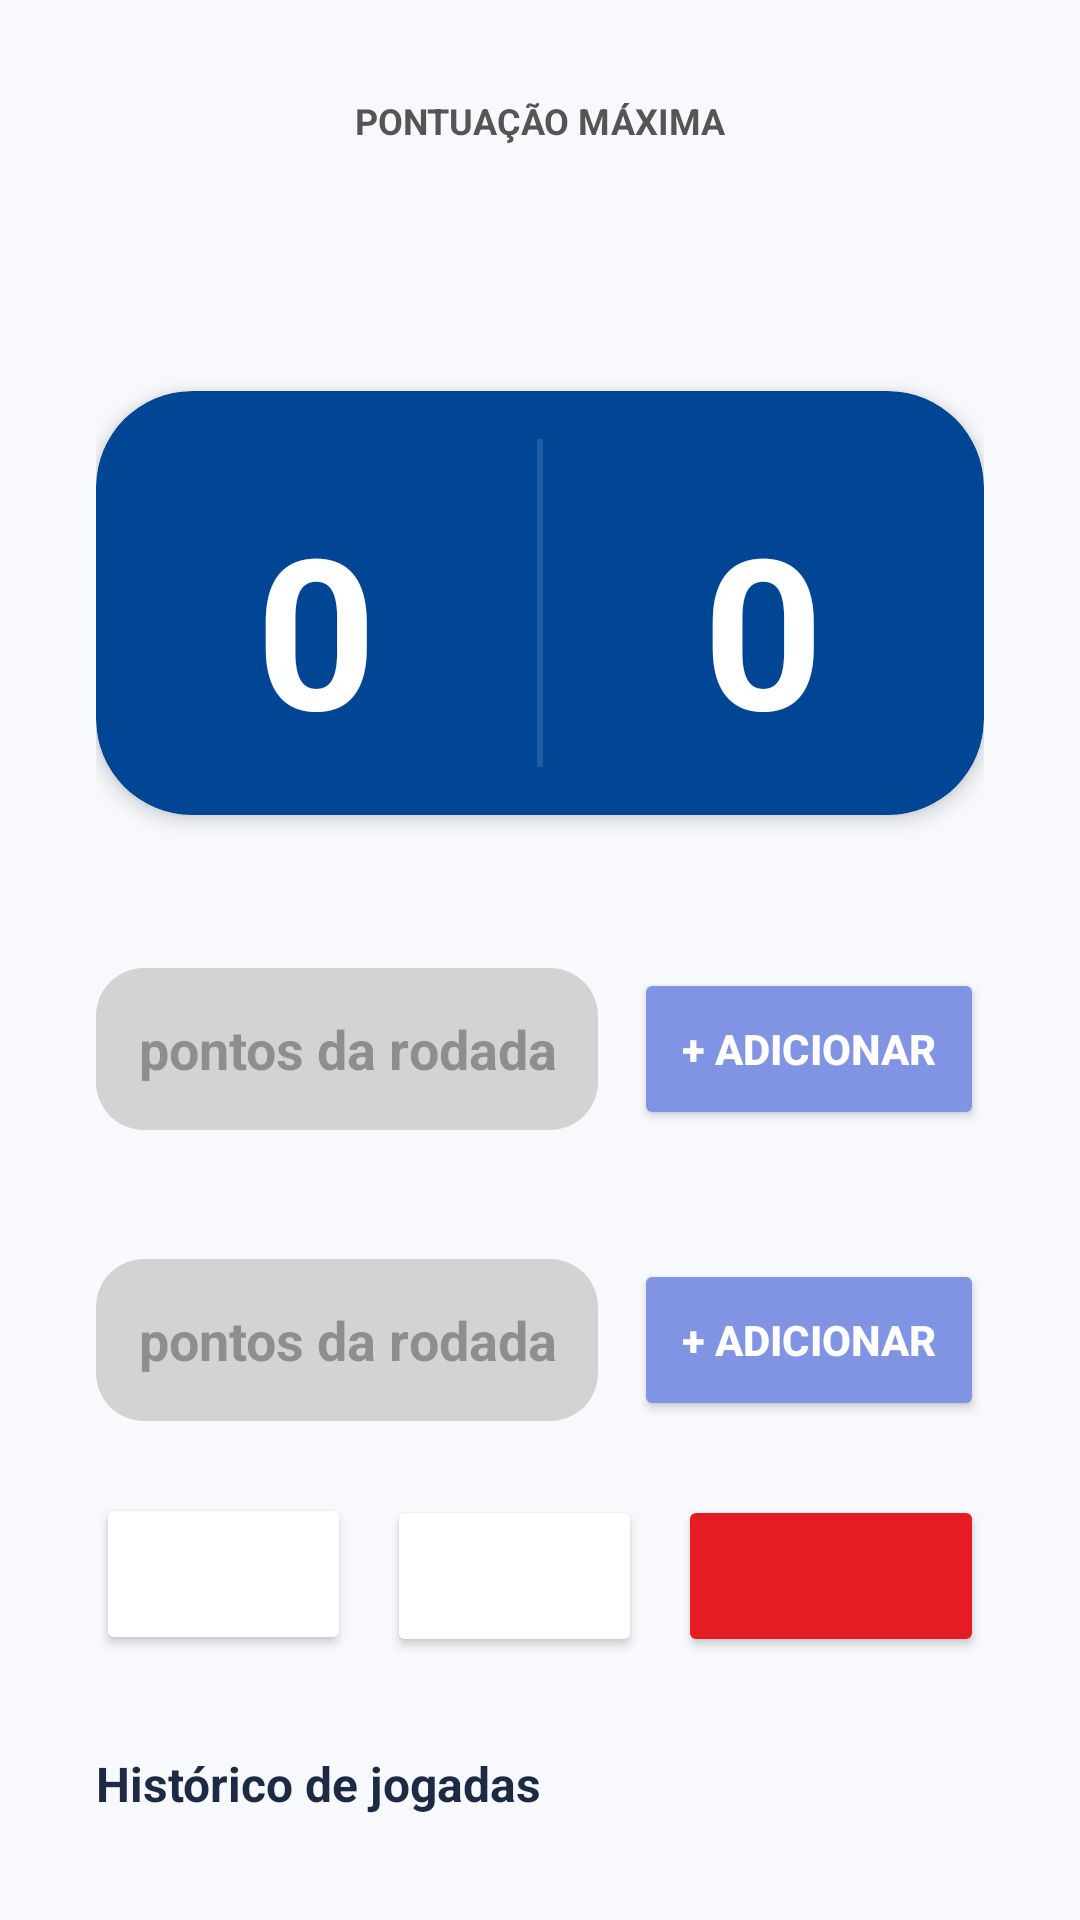

Produce the Android XML layout that renders to this screen, including the resource entries it uses.
<!-- AndroidManifest.xml: application theme Theme.CardScore -->
<!-- res/layout/activity_outros_jogos.xml -->
<?xml version="1.0" encoding="utf-8"?>
<LinearLayout xmlns:android="http://schemas.android.com/apk/res/android"
    xmlns:app="http://schemas.android.com/apk/res-auto"
    xmlns:tools="http://schemas.android.com/tools"
    android:id="@+id/main"
    android:layout_width="match_parent"
    android:layout_height="match_parent"
    android:padding="32dp"
    android:background="#F8F9FD"
    android:orientation="vertical"
    tools:context=".OutrosJogosActivity">

    <TextView
        android:layout_width="match_parent"
        android:layout_height="wrap_content"
        android:gravity="center"
        android:text="@string/pontuacao_maxima"
        android:textColor="#555555"
        android:textSize="12sp"
        android:textStyle="bold" />

    <TextView
        android:id="@+id/pontuacao_maxima"
        android:layout_width="match_parent"
        android:layout_height="wrap_content"
        android:layout_marginTop="4dp"
        android:gravity="center"
        android:textColor="#000000"
        android:textSize="20sp"
        android:textStyle="bold" />

    <TextView
        android:id="@+id/tipo_jogo"
        android:layout_width="match_parent"
        android:layout_height="wrap_content"
        android:gravity="center"
        android:textColor="#000000"
        android:textSize="32sp"
        android:textStyle="bold" />

    <androidx.cardview.widget.CardView
        android:layout_width="match_parent"
        android:layout_height="wrap_content"
        android:layout_marginTop="8dp"
        app:cardBackgroundColor="#004694"
        app:cardCornerRadius="32dp"
        app:cardElevation="4dp">

        <LinearLayout
            android:layout_width="match_parent"
            android:layout_height="wrap_content"
            android:orientation="horizontal"
            android:paddingTop="16dp"
            android:paddingBottom="16dp">

            <LinearLayout
                android:layout_width="0dp"
                android:layout_height="wrap_content"
                android:layout_weight="1"
                android:gravity="center"
                android:orientation="vertical">

                <TextView
                    android:id="@+id/placar_nome_equipe_um"
                    android:layout_width="wrap_content"
                    android:layout_height="wrap_content"
                    android:text=""
                    android:textColor="#A0C4FF"
                    android:textSize="12sp"
                    android:textStyle="bold" />

                <TextView
                    android:id="@+id/pontuacao_equipe_1"
                    android:layout_width="wrap_content"
                    android:layout_height="wrap_content"
                    android:text="@string/placar_inicial_equipe_1"
                    android:textColor="#FFFFFF"
                    android:textSize="70sp"
                    android:textStyle="bold" />
            </LinearLayout>

            <View
                android:layout_width="2dp"
                android:layout_height="match_parent"
                android:background="#20FFFFFF" />

            <LinearLayout
                android:layout_width="0dp"
                android:layout_height="wrap_content"
                android:layout_weight="1"
                android:gravity="center"
                android:orientation="vertical">

                <TextView
                    android:id="@+id/placar_nome_equipe_dois"
                    android:layout_width="wrap_content"
                    android:layout_height="wrap_content"
                    android:text=""
                    android:textColor="#A0C4FF"
                    android:textSize="12sp"
                    android:textStyle="bold" />

                <TextView
                    android:id="@+id/pontuacao_equipe_2"
                    android:layout_width="wrap_content"
                    android:layout_height="wrap_content"
                    android:text="@string/placar_inicial_equipe_2"
                    android:textColor="#FFFFFF"
                    android:textSize="70sp"
                    android:textStyle="bold" />
            </LinearLayout>
        </LinearLayout>
    </androidx.cardview.widget.CardView>

    <TextView
        android:id="@+id/nome_equipe_1"
        android:layout_width="match_parent"
        android:layout_height="wrap_content"
        android:layout_marginTop="24dp"

        android:textColor="#666666"
        android:textSize="14sp" />

    <LinearLayout
        android:layout_width="match_parent"
        android:layout_height="wrap_content"
        android:layout_marginTop="8dp"
        android:gravity="center_vertical"
        android:orientation="horizontal">

        <EditText
            android:layout_width="0dp"
            android:id="@+id/pontos_equipe_um"
            android:hint="@string/quantidade_de_pontos_a_serem_marcados_para_a_equipe_1"
            android:labelFor="@+id/pontucao_corrente_equipe_1"
            android:layout_height="54dp"
            android:layout_marginEnd="12dp"
            android:layout_weight="2"
            android:background="@drawable/bg_fundo_cinza"
            android:gravity="center"
            android:importantForAutofill="no"
            android:inputType="number"
            android:textColor="#1D2A44"
            android:textSize="18sp"
            android:textStyle="bold"
            tools:ignore="TextFields" />

        <Button
            android:layout_width="16dp"
            android:onClick="adicionarPontuacaoEquipeUm"
            android:layout_height="54dp"
            android:layout_weight="1.2"
            android:text="@string/adicionar_pontuacao_equipe_1"
            android:textColor="#FFFFFF"
            android:textSize="14sp"
            android:textStyle="bold"
            app:backgroundTint="#8194E3"
            app:cornerRadius="24dp" />
    </LinearLayout>

    <TextView
        android:id="@+id/nome_equipe_2"
        android:layout_width="match_parent"
        android:layout_height="wrap_content"
        android:layout_marginTop="16dp"
        android:textColor="#666666"
        android:textSize="14sp" />

    <LinearLayout
        android:layout_width="match_parent"
        android:layout_height="wrap_content"
        android:layout_marginTop="8dp"
        android:gravity="center_vertical"
        android:orientation="horizontal">

        <EditText
            android:layout_width="0dp"
            android:hint="@string/quantidade_de_pontos_a_serem_marcados_para_a_equipe_2"
            android:id="@+id/pontos_equipe_dois"
            android:layout_height="54dp"
            android:layout_marginEnd="12dp"
            android:layout_weight="2"
            android:background="@drawable/bg_fundo_cinza"
            android:gravity="center"
            android:importantForAutofill="no"
            android:inputType="number"
            android:textColor="#1D2A44"
            android:textSize="18sp"
            android:textStyle="bold"
            tools:ignore="TextFields" />

        <Button
            android:layout_width="16dp"
            android:onClick="adicionarPontuacaoEquipeDois"
            android:layout_height="54dp"
            android:layout_weight="1.2"
            android:text="@string/adicionar_pontuacao_equipe_2"
            android:textColor="#FFFFFF"
            android:textSize="14sp"
            android:textStyle="bold"
            app:backgroundTint="#8194E3"
            app:cornerRadius="24dp" />
    </LinearLayout>

    <LinearLayout
        android:layout_width="match_parent"
        android:layout_height="wrap_content"
        android:layout_marginTop="24dp"
        android:orientation="horizontal">

        <Button
            style="?android:attr/absListViewStyle"
            android:layout_width="0dp"
            android:contentDescription="@string/reverter_ultima_pontuacao"
            android:onClick="reverterUltimaPontuacao"
            android:layout_height="54dp"
            android:layout_marginEnd="12dp"
            android:backgroundTint="#FFF9C4"
            android:layout_weight="1"
            app:icon="@drawable/outline_keyboard_return_24"
            app:iconTint="#666666"
            app:iconGravity="textStart"
            android:textColor="#666666"
            android:textSize="20sp"
            app:backgroundTint="#FFFFFF"
            app:cornerRadius="24dp"
            app:strokeColor="#E0E0E0"
            app:iconPadding="0dp"
            android:insetTop="0dp"
            android:insetBottom="0dp"
            />

        <Button
            style="?android:attr/absListViewStyle"
            android:layout_width="0dp"
            android:onClick="reiniciarPartida"
            android:layout_height="54dp"
            android:layout_marginEnd="12dp"
            android:contentDescription="@string/reiniciar_a_partida"
            android:layout_weight="1"
            app:icon="@drawable/outline_restart_alt_24"
            app:iconTint="#666666"
            app:iconGravity="textStart"
            android:backgroundTint="#FFE0B2"
            android:textColor="#666666"
            android:textSize="18sp"
            app:backgroundTint="#FFFFFF"
            app:cornerRadius="24dp"
            app:strokeColor="#E0E0E0"
            app:iconPadding="0dp"
            android:insetTop="0dp"
            android:insetBottom="0dp" />

        <Button
            style="?android:attr/absListViewStyle"
            android:layout_width="0dp"
            android:layout_height="54dp"
            android:onClick="finalizarPartida"
            android:contentDescription="@string/finalizar_a_partida"
            app:iconGravity="textStart"
            android:layout_weight="1.2"
            app:icon="@drawable/outline_flag_24"
            android:textColor="#FFFFFF"
            android:textSize="18sp"
            app:backgroundTint="#E51C23"
            app:iconPadding="0dp"
            android:insetTop="0dp"
            android:insetBottom="0dp"
            app:cornerRadius="24dp"
            app:strokeColor="#E0E0E0"
            app:strokeWidth="1dp"/>
    </LinearLayout>

    <TextView
        android:layout_width="match_parent"
        android:layout_height="wrap_content"
        android:layout_marginTop="32dp"
        android:text="@string/historico_de_jogadas_realizadas"
        android:textColor="#1D2A44"
        android:textSize="16sp"
        android:textStyle="bold" />

    <TextView
        android:id="@+id/historico_resultado"
        android:layout_width="match_parent"
        android:layout_height="wrap_content"
        android:layout_marginTop="4dp"
        android:text="@string/nenhuma_jogada_ainda"
        android:textColor="#888888"
        android:textSize="14sp"
        android:textStyle="italic" />

</LinearLayout>
<!-- resources referenced by this layout -->
<resources>
  <!-- drawable bg_fundo_cinza (drawable) -->
  <?xml version="1.0" encoding="utf-8"?>
  <shape xmlns:android="http://schemas.android.com/apk/res/android">
      <corners android:radius="16dp"/>
      <solid android:color="#D3D3D3" />
  </shape>
  <string name="adicionar_pontuacao_equipe_1">+ Adicionar</string>
  <string name="adicionar_pontuacao_equipe_2">+ Adicionar</string>
  <string name="finalizar_a_partida">finalizar a partida</string>
  <string name="historico_de_jogadas_realizadas">Histórico de jogadas</string>
  <string name="nenhuma_jogada_ainda">Nenhuma jogada ainda.</string>
  <string name="placar_inicial_equipe_1">0</string>
  <string name="placar_inicial_equipe_2">0</string>
  <string name="pontuacao_maxima">PONTUAÇÃO MÁXIMA</string>
  <string name="quantidade_de_pontos_a_serem_marcados_para_a_equipe_1">pontos da rodada</string>
  <string name="quantidade_de_pontos_a_serem_marcados_para_a_equipe_2">pontos da rodada</string>
  <string name="reiniciar_a_partida">Reiniciar a partida</string>
  <string name="reverter_ultima_pontuacao">Reverter última pontuação</string>
  <style name="Theme.CardScore" parent="Base.Theme.CardScore" />
  <style name="Base.Theme.CardScore" parent="Theme.Material3.DayNight.NoActionBar">
          
          
      </style>
</resources>
